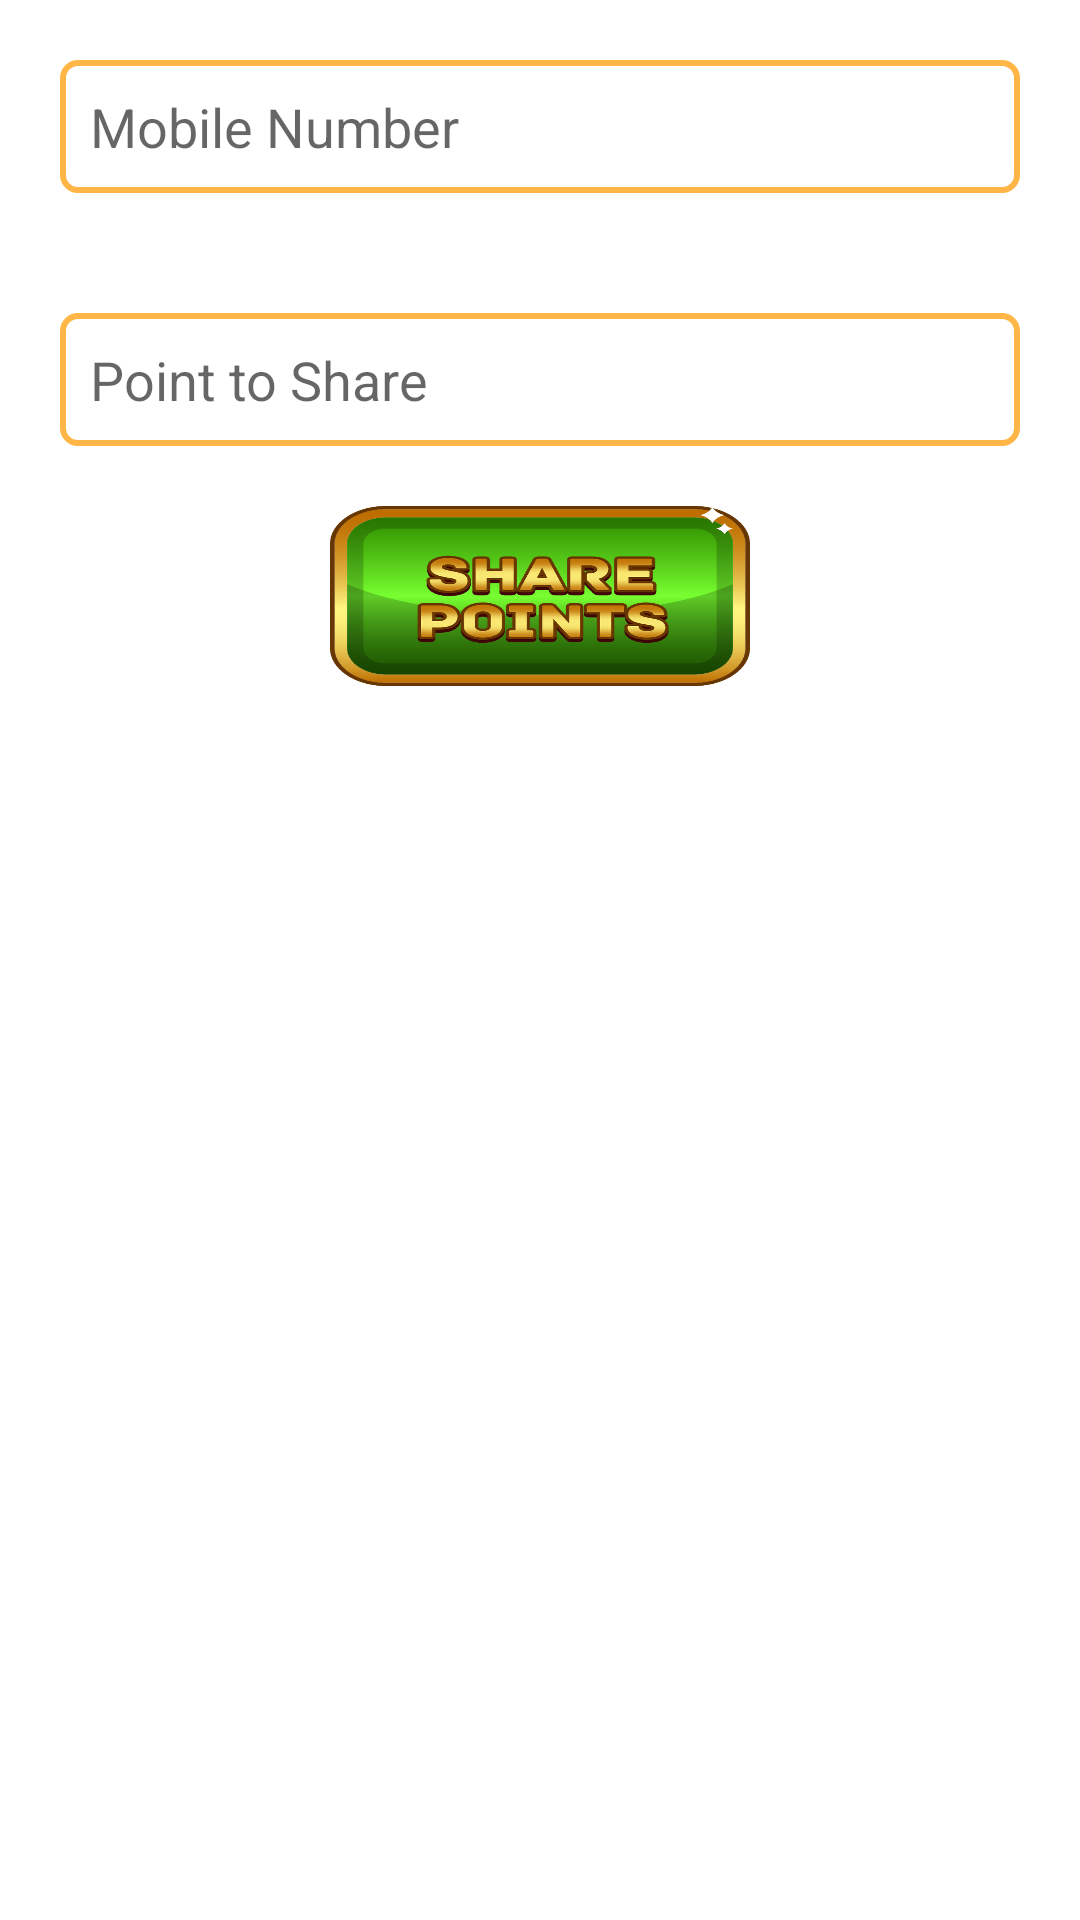

Produce the Android XML layout that renders to this screen, including the resource entries it uses.
<!-- AndroidManifest.xml: application theme Theme.BettingApp -->
<!-- res/layout/fragment_share_points.xml -->
<?xml version="1.0" encoding="utf-8"?>
<LinearLayout xmlns:android="http://schemas.android.com/apk/res/android"
    xmlns:app="http://schemas.android.com/apk/res-auto"
    xmlns:tools="http://schemas.android.com/tools"
    android:layout_width="match_parent"
    android:layout_height="match_parent"
    android:orientation="vertical"
    tools:context=".SharePointsActivity">


    <EditText
        android:id="@+id/etMobile"
        android:layout_width="match_parent"
        android:layout_height="wrap_content"
        android:hint="Mobile Number"
        android:inputType="number"
        android:maxLength="10"
        android:layout_margin="20dp"
        android:background="@drawable/whitebackgroundcruve"
        android:padding="10dp"/>

    <EditText
        android:id="@+id/etPoints"
        android:layout_width="match_parent"
        android:layout_height="wrap_content"
        android:hint="Point to Share"
        android:inputType="number"
        android:layout_margin="20dp"
        android:background="@drawable/whitebackgroundcruve"
        android:padding="10dp"/>

    <ImageView
        android:id="@+id/btnShare"
        android:layout_width="140dp"
        android:layout_height="60dp"
        android:layout_gravity="center"
        android:background="@drawable/sp_new"
        android:textAllCaps="false"
        />



</LinearLayout>
<!-- resources referenced by this layout -->
<resources>
  <!-- drawable sp_new: png bitmap (drawable-v24, 101932 bytes) -->
  <!-- drawable whitebackgroundcruve (drawable) -->
  <?xml version="1.0" encoding="utf-8"?>
  <shape xmlns:android="http://schemas.android.com/apk/res/android">
  
      <corners
          android:radius="5dp"/>
  
      <solid
          android:color="@color/white"/>
      <stroke
          android:color="@color/appdesignblue"
          android:width="2dp"/>
  </shape>
  <style name="Theme.BettingApp" parent="Theme.MaterialComponents.Light.NoActionBar">
          
          <item name="colorPrimary">@color/appblack</item>
          <item name="colorPrimaryVariant">@color/appblack</item>
          <item name="colorOnPrimary">@color/white</item>
          
          <item name="colorSecondary">@color/appblack</item>
          <item name="colorSecondaryVariant">@color/appblack</item>
          <item name="colorOnSecondary">@color/black</item>
          
          <item name="android:statusBarColor" tools:targetApi="l">?attr/colorPrimaryVariant</item>
          
      </style>
  <color name="white">#FFFFFFFF</color>
  <color name="appdesignblue">#FFB647</color>
  <color name="appblack">#07070C</color>
  <color name="black">#FF000000</color>
</resources>
